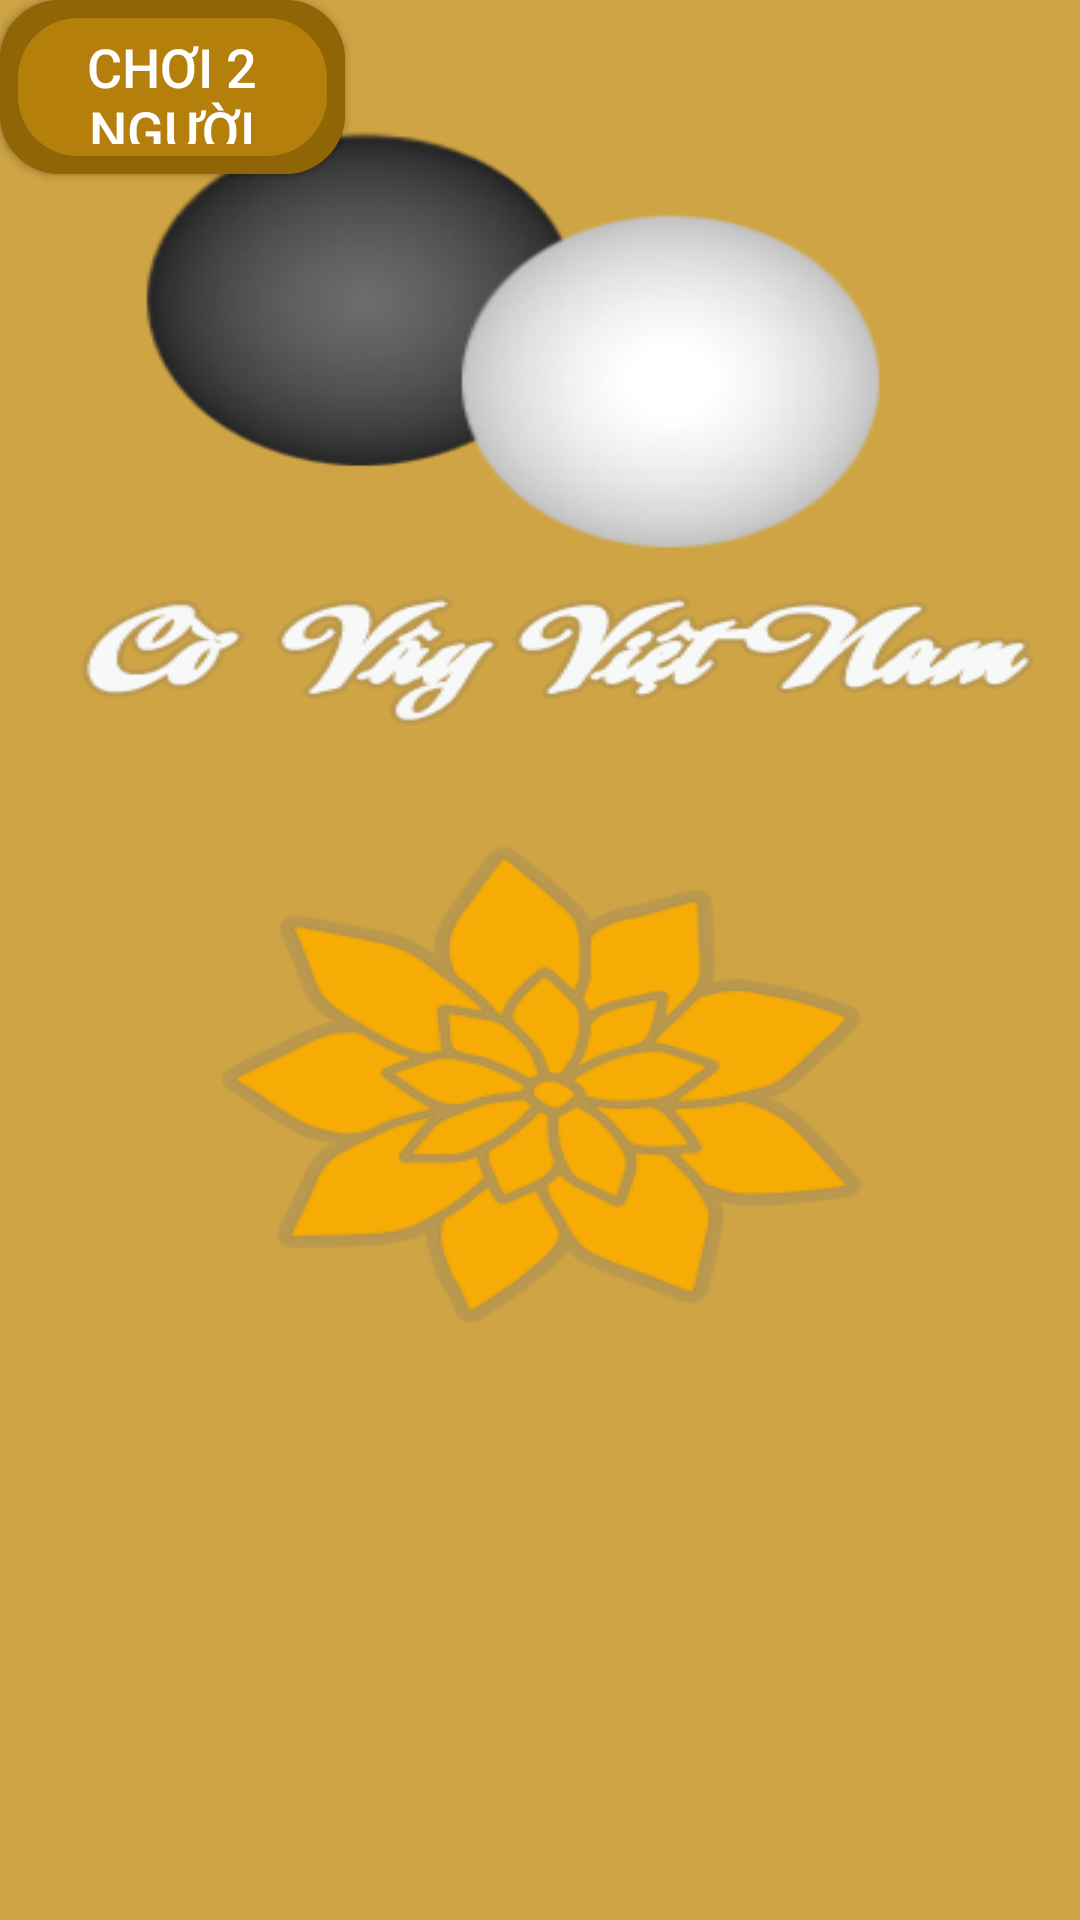

The Android layout XML behind this screen, and the referenced resources:
<!-- AndroidManifest.xml: application theme Theme.CoVay_Project -->
<!-- res/layout/introduce_layout.xml -->
<?xml version="1.0" encoding="utf-8"?>
<androidx.constraintlayout.widget.ConstraintLayout
    xmlns:android="http://schemas.android.com/apk/res/android"
    xmlns:tools="http://schemas.android.com/tools"
    android:orientation="vertical"
    android:layout_width="match_parent"
    android:layout_height="match_parent"
    android:background="@drawable/introduce">

    <Button
        android:layout_width="115dp"
        android:layout_height="58dp"
        android:background="@drawable/playbuttonborder"
        android:text="Chơi Online"
        android:textColor="@color/white"
        tools:ignore="MissingConstraints"
        tools:layout_editor_absoluteX="255dp"
        tools:layout_editor_absoluteY="571dp" />

    <Button
        android:layout_width="115dp"
        android:layout_height="58dp"
        android:background="@drawable/playbuttonborder"
        android:text="Chơi 2 người"
        android:textColor="@color/white"
        tools:ignore="MissingConstraints"
        tools:layout_editor_absoluteX="46dp"
        tools:layout_editor_absoluteY="571dp" />

</androidx.constraintlayout.widget.ConstraintLayout>
<!-- resources referenced by this layout -->
<resources>
  <color name="white">#FFFFFFFF</color>
  <!-- drawable introduce: png bitmap (drawable, 53876 bytes) -->
  <!-- drawable playbuttonborder (drawable) -->
  <layer-list xmlns:android="http://schemas.android.com/apk/res/android">
      
      <item>
          <shape android:shape="rectangle">
              <solid android:color="#906506" /> 
              <corners android:radius="20dp" /> 
          </shape>
      </item>
  
      
      <item android:top="6dp" android:left="6dp" android:right="6dp" android:bottom="6dp">
          <shape android:shape="rectangle">
              <solid android:color="#B47F0A" /> 
              <corners android:radius="20dp" /> 
          </shape>
      </item>
  </layer-list>
  <style name="Theme.CoVay_Project" parent="android:Theme.Material.Light.NoActionBar">
          
          <item name="colorPrimary">@color/purple_500</item>
          
          <item name="colorSecondary">@color/teal_200</item>
          
          <item name="android:statusBarColor" tools:targetApi="l">@color/purple_700</item>
          
          <item name="android:windowBackground">@drawable/background</item>
          <item name="android:textColor">@color/black</item>
          <item name="android:buttonStyle">@style/ButtonStyle</item>
      </style>
  <color name="purple_500">#FF6200EE</color>
  <color name="teal_200">#FF03DAC5</color>
  <color name="purple_700">#FF3700B3</color>
  <!-- drawable background: jpg bitmap (drawable, 5712 bytes) -->
  <color name="black">#FF000000</color>
  <style name="ButtonStyle" parent="Widget.AppCompat.Button">
          <item name="android:background">@color/black</item>
          <item name="android:textColor">@color/white</item>
          <item name="android:textSize">18sp</item>
          <item name="android:padding">10dp</item>
      </style>
</resources>
